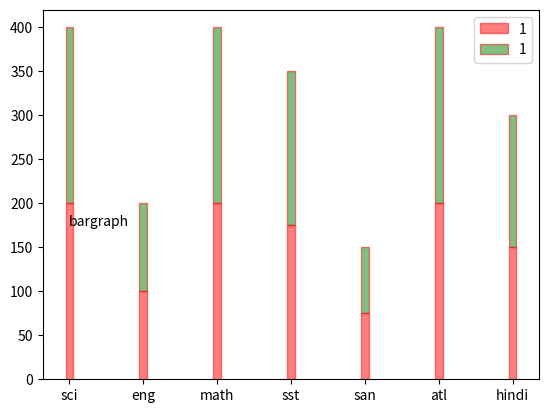

This figure's Python source:
import matplotlib.pyplot as plt

x = ["sci", "eng", "math", "sst", "san", "atl", "hindi"]
y = [200, 100, 200, 175, 75, 200, 150]
v = [200, 100, 200, 175, 75, 200, 150]


plt.bar(x,y, color="red", width=0.1, alpha=0.5, label=1, align="center", edgecolor="red")
plt.bar(x,v, color="green", width=0.1, alpha=0.5, label=1, align="center", edgecolor="red", bottom=y)
plt.legend()
plt.annotate("bargraph", ["sci", 200], ["sci", 175])

plt.show()